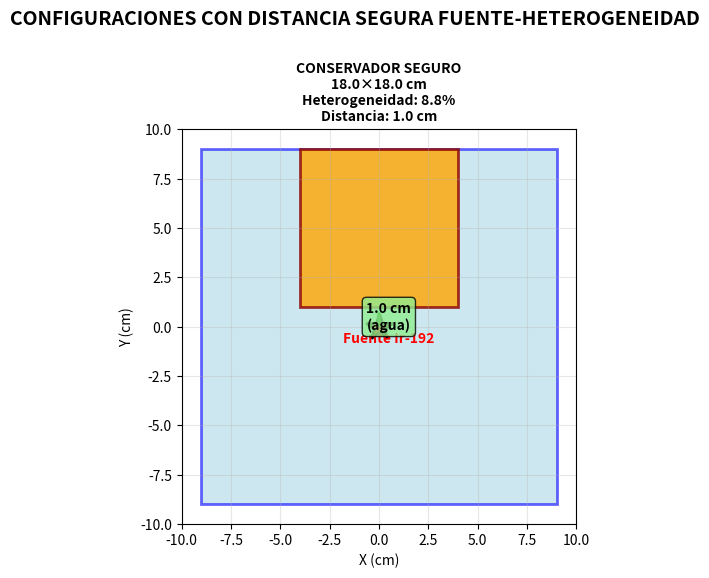

The matplotlib source for this figure: (Note: this script raises an exception after producing the figure.)
#!/usr/bin/env python3
"""
🔍 ANÁLISIS DE DISTANCIA FUENTE-HETEROGENEIDAD
===============================================

Calcula las distancias óptimas manteniendo al menos 1 cm de agua
entre la fuente y la heterogeneidad para preservar la física correcta.

Autor: Equipo de Física Médica
Fecha: Septiembre 2024
"""

import numpy as np
import matplotlib.pyplot as plt
from matplotlib.patches import Rectangle, Circle
import warnings
warnings.filterwarnings('ignore')

def analyze_source_heterogeneity_distance():
    """Analizar distancia fuente-heterogeneidad con restricciones físicas"""
    print("🔍 ANÁLISIS DE DISTANCIA FUENTE-HETEROGENEIDAD")
    print("=" * 55)
    
    # Parámetros físicos importantes
    min_water_thickness = 1.0  # cm mínimo de agua
    source_position = [0, 0, 0]  # cm
    
    print(f"\n⚡ CONSIDERACIONES FÍSICAS:")
    print(f"   • Fuente Ir-192 en posición: {source_position} cm")
    print(f"   • Distancia mínima de agua requerida: {min_water_thickness} cm")
    print(f"   • Razón física: Buildup, backscatter, tissue equivalence")
    
    # Analizar configuraciones con restricción de distancia
    configurations = [
        {
            'name': 'CONSERVADOR SEGURO',
            'phantom_size': 18.0,
            'hetero_size': 8.0,
            'hetero_y': 5.0,  # Centroide de heterogeneidad
            'description': 'Phantom moderado, heterogeneidad conservadora'
        },
        {
            'name': 'EQUILIBRADO SEGURO',
            'phantom_size': 16.0,
            'hetero_size': 8.0,
            'hetero_y': 5.0,
            'description': 'Balance óptimo tamaño/contraste'
        },
        {
            'name': 'ALTO CONTRASTE SEGURO',
            'phantom_size': 14.0,
            'hetero_size': 8.0,
            'hetero_y': 4.5,
            'description': 'Máximo contraste manteniendo física'
        },
        {
            'name': 'COMPACTO SEGURO',
            'phantom_size': 12.0,
            'hetero_size': 6.0,
            'hetero_y': 4.0,
            'description': 'Simulación rápida con buena física'
        }
    ]
    
    valid_configs = []
    
    for config in configurations:
        # Calcular distancia mínima desde fuente al borde más cercano de heterogeneidad
        hetero_min_y = config['hetero_y'] - config['hetero_size']/2
        distance_to_hetero = abs(hetero_min_y - source_position[1])
        
        # Verificar si cabe en phantom
        hetero_max_y = config['hetero_y'] + config['hetero_size']/2
        fits_in_phantom = hetero_max_y <= config['phantom_size']/2
        
        # Verificar distancia mínima de agua
        sufficient_water = distance_to_hetero >= min_water_thickness
        
        # Calcular volúmenes y porcentajes
        phantom_vol = config['phantom_size']**3
        hetero_vol = config['hetero_size']**3
        hetero_percent = (hetero_vol / phantom_vol) * 100
        
        print(f"\n🔧 {config['name']}:")
        print(f"   📏 Phantom: {config['phantom_size']}×{config['phantom_size']}×{config['phantom_size']} cm")
        print(f"   📦 Heterogeneidad: {config['hetero_size']}×{config['hetero_size']}×{config['hetero_size']} cm")
        print(f"   📍 Posición heterogeneidad: (0, {config['hetero_y']}, 0) cm")
        print(f"   📏 Distancia fuente→heterogeneidad: {distance_to_hetero:.1f} cm")
        print(f"   📊 Proporción heterogeneidad: {hetero_percent:.1f}%")
        
        # Verificaciones
        if not fits_in_phantom:
            print(f"   ❌ ERROR: Heterogeneidad excede phantom")
        elif not sufficient_water:
            print(f"   ⚠️  ADVERTENCIA: Agua insuficiente ({distance_to_hetero:.1f} cm < {min_water_thickness} cm)")
        else:
            print(f"   ✅ Configuración VÁLIDA")
            print(f"   💧 Capa de agua: {distance_to_hetero:.1f} cm (✓)")
            valid_configs.append(config)
    
    return valid_configs

def create_distance_visualization(valid_configs):
    """Crear visualización de las configuraciones válidas"""
    print(f"\n🎨 Generando visualización de distancias...")
    
    if not valid_configs:
        print("❌ No hay configuraciones válidas para visualizar")
        return None
    
    n_configs = len(valid_configs)
    fig, axes = plt.subplots(1, n_configs, figsize=(5*n_configs, 6))
    if n_configs == 1:
        axes = [axes]
    
    fig.suptitle('CONFIGURACIONES CON DISTANCIA SEGURA FUENTE-HETEROGENEIDAD', 
                 fontsize=14, fontweight='bold')
    
    for i, (ax, config) in enumerate(zip(axes, valid_configs)):
        phantom_size = config['phantom_size']
        hetero_size = config['hetero_size']
        hetero_y = config['hetero_y']
        
        # Dibujar phantom (agua)
        phantom_rect = Rectangle((-phantom_size/2, -phantom_size/2), 
                               phantom_size, phantom_size,
                               facecolor='lightblue', edgecolor='blue', 
                               linewidth=2, alpha=0.6, label='Agua')
        ax.add_patch(phantom_rect)
        
        # Dibujar heterogeneidad
        hetero_rect = Rectangle((-hetero_size/2, hetero_y - hetero_size/2),
                              hetero_size, hetero_size,
                              facecolor='orange', edgecolor='darkred',
                              linewidth=2, alpha=0.8, label='Heterogeneidad')
        ax.add_patch(hetero_rect)
        
        # Marcar fuente
        ax.plot(0, 0, 'r*', markersize=20, markeredgecolor='black', markeredgewidth=2)
        ax.text(0.5, -0.8, 'Fuente Ir-192', ha='center', fontweight='bold', color='red')
        
        # Dibujar línea de distancia
        hetero_min_y = hetero_y - hetero_size/2
        ax.plot([0, 0], [0, hetero_min_y], 'g--', linewidth=3, alpha=0.8)
        
        # Anotar distancia
        distance = hetero_min_y
        ax.text(0.5, distance/2, f'{distance:.1f} cm\n(agua)', 
               ha='center', va='center', fontweight='bold', 
               bbox=dict(boxstyle="round,pad=0.3", facecolor='lightgreen', alpha=0.8))
        
        # Calcular porcentaje
        hetero_percent = (hetero_size**3 / phantom_size**3) * 100
        
        ax.set_xlim(-phantom_size/2 - 1, phantom_size/2 + 1)
        ax.set_ylim(-phantom_size/2 - 1, phantom_size/2 + 1)
        ax.set_aspect('equal')
        ax.grid(True, alpha=0.3)
        ax.set_title(f'{config["name"]}\n{phantom_size}×{phantom_size} cm\n'
                    f'Heterogeneidad: {hetero_percent:.1f}%\n'
                    f'Distancia: {distance:.1f} cm', 
                    fontweight='bold', fontsize=10)
        ax.set_xlabel('X (cm)')
        if i == 0:
            ax.set_ylabel('Y (cm)')
    
    plt.tight_layout()
    
    # Guardar figura
    output_file = '../results/safe_distance_configurations.png'
    plt.savefig(output_file, dpi=300, bbox_inches='tight')
    print(f"✅ Visualización guardada: {output_file}")
    
    return fig

def recommend_optimal_configuration(valid_configs):
    """Recomendar la configuración óptima"""
    print(f"\n🏆 RECOMENDACIÓN ÓPTIMA")
    print(f"=" * 30)
    
    if not valid_configs:
        print("❌ No hay configuraciones válidas")
        return None
    
    # Criterios de evaluación
    scores = []
    for config in valid_configs:
        phantom_vol = config['phantom_size']**3
        hetero_vol = config['hetero_size']**3
        hetero_percent = (hetero_vol / phantom_vol) * 100
        
        # Score basado en: contraste (40%), eficiencia computacional (30%), seguridad física (30%)
        contrast_score = min(hetero_percent / 15.0, 1.0) * 0.4  # Normalizado a 15% máximo
        efficiency_score = (30.0 / config['phantom_size']) * 0.3  # Phantom más pequeño = más eficiente
        
        hetero_min_y = config['hetero_y'] - config['hetero_size']/2
        safety_score = min(hetero_min_y / 2.0, 1.0) * 0.3  # Bonus por distancia extra
        
        total_score = contrast_score + efficiency_score + safety_score
        scores.append(total_score)
    
    # Encontrar la mejor configuración
    best_idx = np.argmax(scores)
    best_config = valid_configs[best_idx]
    
    hetero_vol = best_config['hetero_size']**3
    phantom_vol = best_config['phantom_size']**3
    hetero_percent = (hetero_vol / phantom_vol) * 100
    hetero_min_y = best_config['hetero_y'] - best_config['hetero_size']/2
    
    print(f"🥇 CONFIGURACIÓN RECOMENDADA: {best_config['name']}")
    print(f"   📏 Phantom: {best_config['phantom_size']}×{best_config['phantom_size']}×{best_config['phantom_size']} cm")
    print(f"   📦 Heterogeneidad: {best_config['hetero_size']}×{best_config['hetero_size']}×{best_config['hetero_size']} cm")
    print(f"   📍 Posición: (0, {best_config['hetero_y']}, 0) cm")
    print(f"   💧 Distancia agua: {hetero_min_y:.1f} cm")
    print(f"   📊 Contraste: {hetero_percent:.1f}%")
    print(f"   ⚡ Score total: {scores[best_idx]:.3f}")
    print(f"   📝 {best_config['description']}")
    
    return best_config

def generate_safe_macros(best_config):
    """Generar parámetros para macros seguros"""
    print(f"\n📝 PARÁMETROS PARA MACROS OPTIMIZADOS")
    print(f"=" * 40)
    
    if not best_config:
        print("❌ No se puede generar macro sin configuración válida")
        return None
    
    # Calcular parámetros para Geant4
    phantom_radius = best_config['phantom_size'] / 2
    hetero_radius = best_config['hetero_size'] / 2
    mesh_size = phantom_radius + 1  # Ligeramente mayor que phantom
    mesh_bins = int(mesh_size * 10)  # 1 mm de resolución
    
    macro_params = {
        'phantom_radius': phantom_radius,
        'hetero_radius': hetero_radius,
        'hetero_position': [0, best_config['hetero_y'], 0],
        'mesh_size': mesh_size,
        'mesh_bins': mesh_bins
    }
    
    print(f"⚙️  PARÁMETROS PARA GEANT4:")
    print(f"   /brachy/det/setPhantomSizeX {phantom_radius:.1f} cm")
    print(f"   /brachy/det/setPhantomSizeY {phantom_radius:.1f} cm") 
    print(f"   /brachy/det/setPhantomSizeZ {phantom_radius:.1f} cm")
    print(f"   /brachy/det/setCleanStateSize {hetero_radius:.1f} cm")
    print(f"   /brachy/det/setCleanStatePosition 0. {best_config['hetero_y']:.1f} 0. cm")
    print(f"   /score/mesh/boxSize {mesh_size:.1f} {mesh_size:.1f} 0.025 cm")
    print(f"   /score/mesh/nBin {mesh_bins} {mesh_bins} 1")
    
    # Calcular mejoras esperadas
    original_phantom_vol = 30**3
    original_hetero_percent = (6**3 / original_phantom_vol) * 100
    new_hetero_percent = (best_config['hetero_size']**3 / best_config['phantom_size']**3) * 100
    
    contrast_improvement = new_hetero_percent / original_hetero_percent
    speedup = (30/best_config['phantom_size'])**3
    
    print(f"\n📈 MEJORAS ESPERADAS:")
    print(f"   🎯 Mejora en contraste: {contrast_improvement:.1f}x")
    print(f"   ⚡ Aceleración simulación: ~{speedup:.1f}x")
    print(f"   💧 Distancia segura de agua: ✅")
    print(f"   🔬 Física preservada: ✅")
    
    return macro_params

def main():
    print("🔍 ANÁLISIS DE DISTANCIA FUENTE-HETEROGENEIDAD CON RESTRICCIONES FÍSICAS")
    print("=" * 75)
    
    # Analizar configuraciones válidas
    valid_configs = analyze_source_heterogeneity_distance()
    
    # Crear visualización
    fig = create_distance_visualization(valid_configs)
    
    # Recomendar configuración óptima
    best_config = recommend_optimal_configuration(valid_configs)
    
    # Generar parámetros para macros
    macro_params = generate_safe_macros(best_config)
    
    print(f"\n✨ RESUMEN EJECUTIVO ✨")
    print(f"=" * 25)
    print(f"🎯 Se identificaron {len(valid_configs)} configuraciones válidas")
    print(f"🏆 Configuración recomendada: {best_config['name'] if best_config else 'Ninguna'}")
    print(f"💧 Todas las configuraciones mantienen >1 cm de agua")
    print(f"🔬 Física de buildup y backscatter preservada")
    
    if fig:
        plt.show()

if __name__ == "__main__":
    main()
